Run: headless pygame with SDL's dummy video driver; simulated clock (each Clock.tick advances the game by its frame time, no real sleeping); random seed 0; keys injected as events and as key.get_pressed() state; no mouse input.
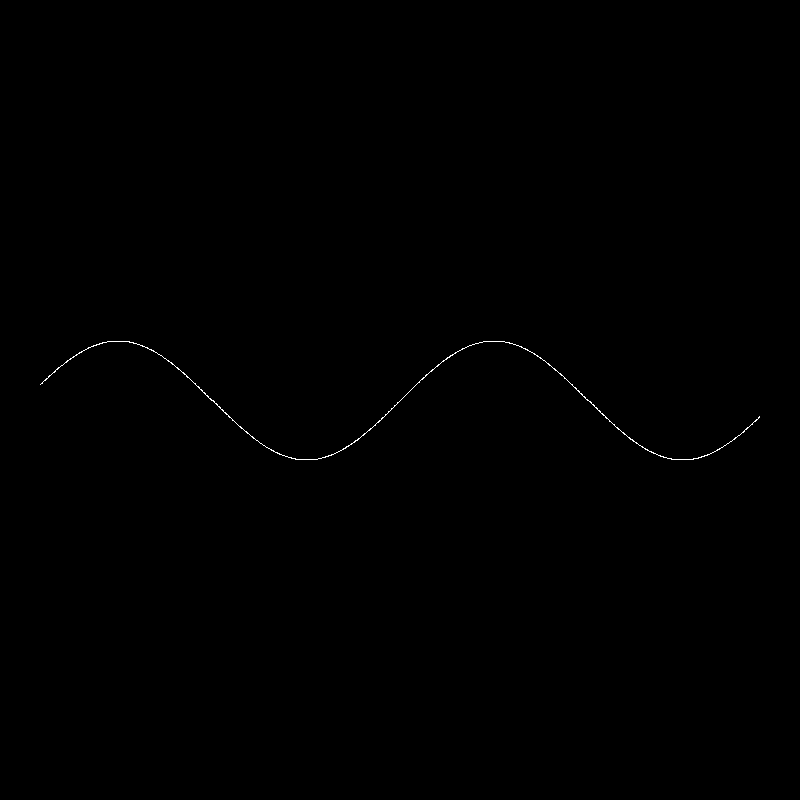
Frame 1 of 4 · flips 1–60 · no input
Frame 2 of 4 · flips 61–180 · tapped SPACE, RETURN · held RIGHT (→), D · screen unchanged from frame 1, image omitted
Frame 3 of 4 · flips 181–300 · held DOWN (↓), S · screen unchanged from frame 2, image omitted
Frame 4 of 4 · flips 301–420 · held LEFT (←), A, UP (↑), W · screen unchanged from frame 3, image omitted

The pygame program that drew these frames:

import pygame
import math
import random
import logging

logging.basicConfig(level=logging.INFO)

logger = logging.getLogger()
logger.info("Program started")

def f(x):
    return math.sin(x)

pygame.init()

w = 800
h = 800
x_max = 6
x_min = -6
scale = 60
step = 0.01

screen = pygame.display.set_mode((w, h))
pygame.display.set_caption("Draw graph")

running = True

while running:
    for event in pygame.event.get():
        if event.type == pygame.QUIT:
            running = False
            break

    screen.fill((0, 0, 0))
    
    prev_x = None
    prev_y = None
    x = x_min
    while x <= x_max:
        scaled_x = int(w / 2) + int(x * scale) 
        scaled_y = int(h / 2) - int(f(x) * scale)
        if prev_x is not None and prev_y is not None:
            pygame.draw.line(screen, (255, 255, 255), (prev_x , prev_y), (scaled_x, scaled_y))
            
            
        prev_x, prev_y = scaled_x, scaled_y
        x += step
        #screen.set_at((p_x), (255, 255, 255))
        # pygame.draw.line(screen, (0, 255, 0), (10, 10), (300, 300))

    pygame.display.flip()

pygame.quit()
logger.info("Program terminated")
